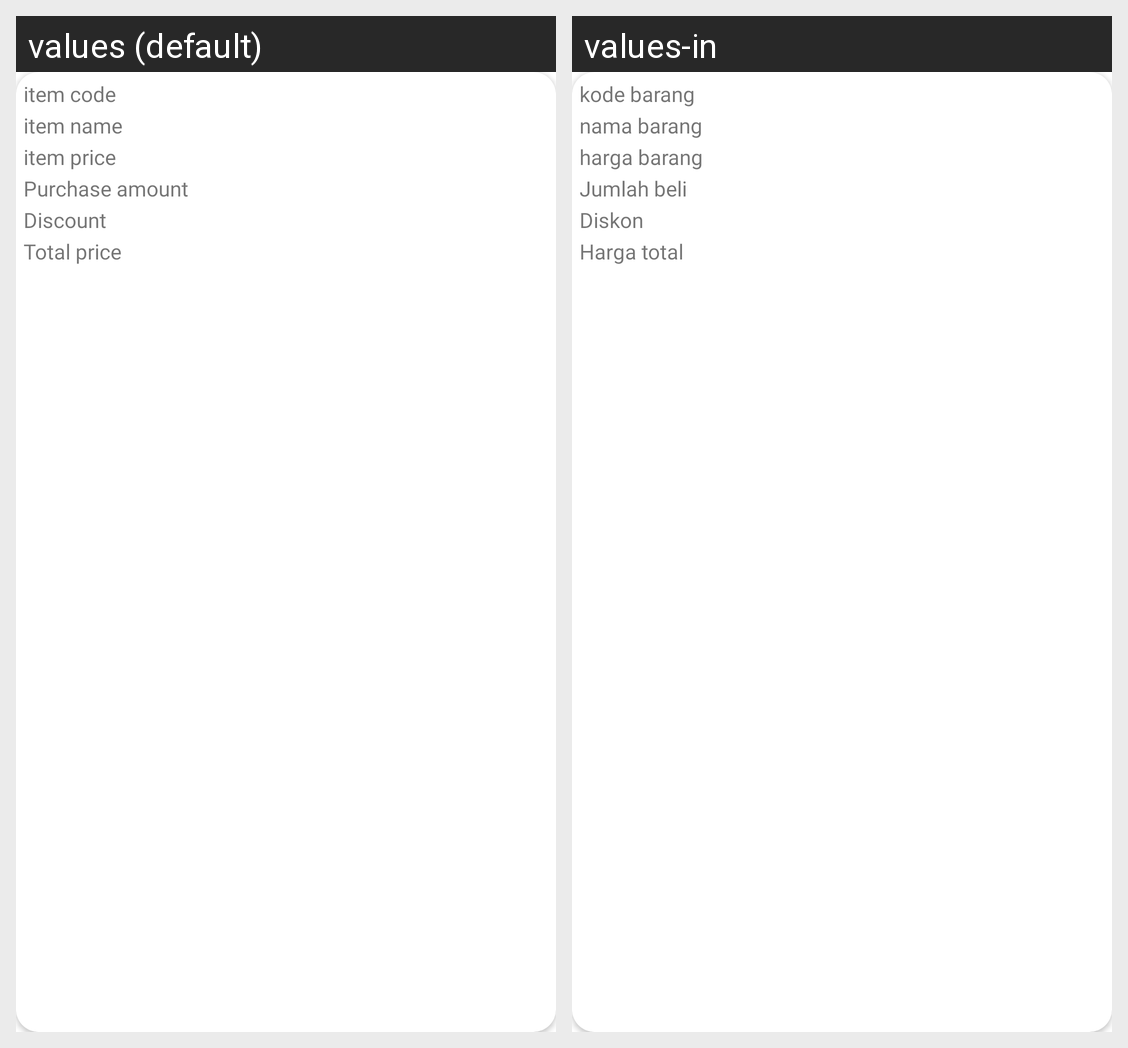

Locale-by-locale string values for the Android screen shown in this grid:
Android screen res/layout/list_transaksi.xml rendered under 2 locales, left to right: values (default), values-in. Device: Nexus 5 (rendered at 1080×1920; each locale shown at half size, 540×960, under a caption strip naming it); theme Theme.SmartToko.
Strings drawn on this screen, with the default value and each locale's value (text and hints the layout hard-codes, and strings that could not be matched under every locale, appear in the picture but are not listed):

kode_barang
  values: item code
  values-in: kode barang

nama_barang
  values: item name
  values-in: nama barang

harga_barang
  values: item price
  values-in: harga barang

jumlah_beli
  values: Purchase amount
  values-in: Jumlah beli

discount
  values: Discount
  values-in: Diskon

total
  values: Total price
  values-in: Harga total
